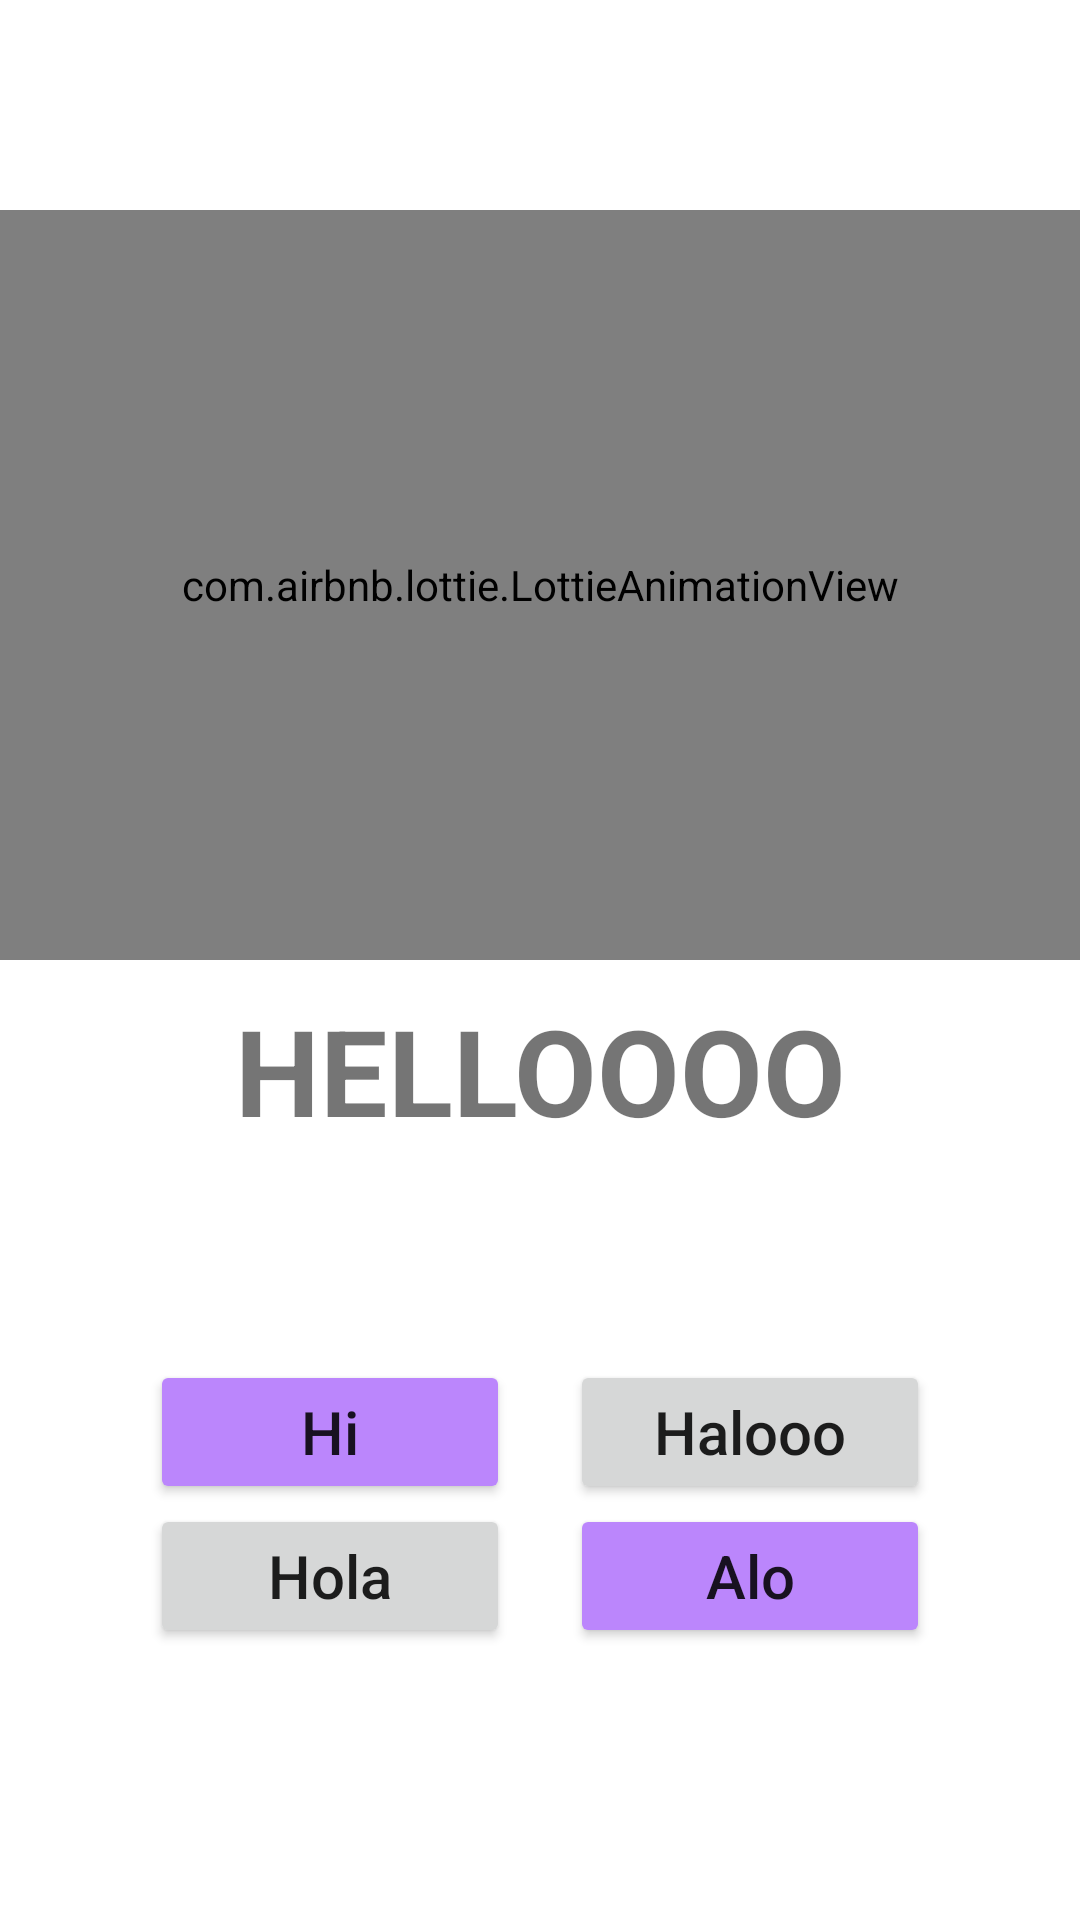

Write the Android layout XML for this screen, with the resource values it uses.
<!-- AndroidManifest.xml: application theme Theme.DefinitelyNotAVirus -->
<!-- res/layout/fragment_first_hello.xml -->
<?xml version="1.0" encoding="utf-8"?>
<ScrollView xmlns:android="http://schemas.android.com/apk/res/android"
    xmlns:app="http://schemas.android.com/apk/res-auto"
    xmlns:tools="http://schemas.android.com/tools"
    android:layout_width="match_parent"
    android:layout_height="wrap_content"
    android:layout_gravity="center"
    tools:context=".FirstHelloFragment">


    <androidx.constraintlayout.widget.ConstraintLayout
        android:layout_width="match_parent"
        android:layout_height="match_parent">


        <com.airbnb.lottie.LottieAnimationView
            android:id="@+id/lottie"
            android:layout_width="match_parent"
            android:layout_height="250dp"
            android:layout_marginTop="70dp"
            app:layout_constraintEnd_toEndOf="parent"
            app:layout_constraintStart_toStartOf="parent"
            app:layout_constraintTop_toTopOf="parent"
            app:lottie_autoPlay="true"
            app:lottie_loop="true"
            app:lottie_rawRes="@raw/cat_scratches" />

        <TextView
            android:id="@+id/tv_title"
            android:layout_width="match_parent"
            android:layout_height="wrap_content"
            android:layout_marginTop="10dp"
            android:gravity="center_horizontal"
            android:text="HELLOOOO"
            android:textSize="40dp"
            android:textStyle="bold"
            app:layout_constraintTop_toBottomOf="@id/lottie" />

        <Button
            android:backgroundTint="@color/purple_200"
            android:id="@+id/bt_hi"
            android:layout_width="120dp"
            android:layout_height="wrap_content"
            android:layout_marginStart="50dp"
            android:layout_marginTop="70dp"
            android:text="Hi"
            android:textAllCaps="false"
            android:textSize="20dp"
            app:layout_constraintStart_toStartOf="parent"
            app:layout_constraintTop_toBottomOf="@id/tv_title" />

        <Button
            android:id="@+id/bt_halooo"
            android:layout_width="120dp"
            android:layout_height="wrap_content"
            android:layout_marginEnd="50dp"
            android:text="Halooo"
            android:textAllCaps="false"
            android:textSize="20dp"
            app:layout_constraintEnd_toEndOf="parent"
            app:layout_constraintTop_toTopOf="@id/bt_hi" />

        <Button
            android:id="@+id/bt_hola"
            android:layout_width="120dp"
            android:layout_height="wrap_content"
            android:layout_marginStart="50dp"
            android:text="Hola"
            android:textAllCaps="false"
            android:textSize="20dp"
            app:layout_constraintBottom_toBottomOf="parent"
            app:layout_constraintStart_toStartOf="parent"
            app:layout_constraintTop_toBottomOf="@id/bt_hi" />

        <Button
            android:backgroundTint="@color/purple_200"
            android:id="@+id/bt_alo"
            android:layout_width="120dp"
            android:layout_height="wrap_content"
            android:layout_marginEnd="50dp"
            android:text="Alo"
            android:textAllCaps="false"
            android:textSize="20dp"
            app:layout_constraintEnd_toEndOf="parent"
            app:layout_constraintTop_toTopOf="@id/bt_hola" />
    </androidx.constraintlayout.widget.ConstraintLayout>
</ScrollView>
<!-- resources referenced by this layout -->
<resources>
  <style name="Theme.DefinitelyNotAVirus" parent="Theme.MaterialComponents.DayNight.NoActionBar">
          
          <item name="colorPrimary">@color/purple_500</item>
          <item name="colorPrimaryVariant">@color/purple_700</item>
          <item name="colorOnPrimary">@color/white</item>
          
          <item name="colorSecondary">@color/teal_200</item>
          <item name="colorSecondaryVariant">@color/teal_700</item>
          <item name="colorOnSecondary">@color/black</item>
          
          <item name="android:statusBarColor" tools:targetApi="l">?attr/colorPrimaryVariant</item>
          
      </style>
  <!-- not gathered from this repository: default colours our renderer supplied (Android Studio template values) -->
  <color name="purple_200">#FFBB86FC</color>
  <color name="purple_500">#FF6200EE</color>
  <color name="purple_700">#FF3700B3</color>
  <color name="teal_200">#FF03DAC5</color>
  <color name="teal_700">#FF018786</color>
  <color name="black">#FF000000</color>
  <color name="white">#FFFFFFFF</color>
</resources>
